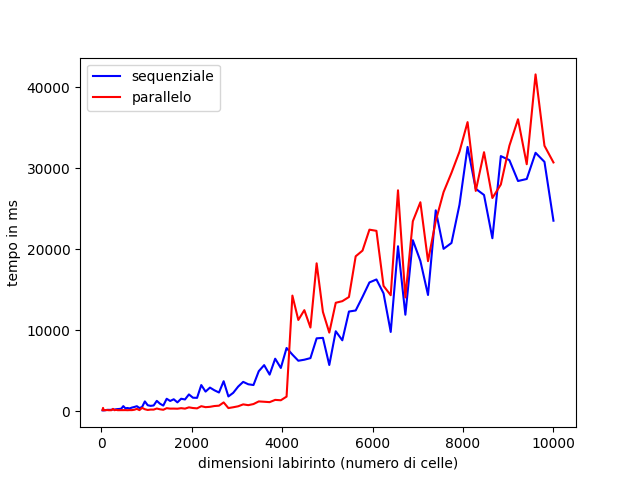

The table this chart was drawn from, first rows:
25; 123.355; 151.986
36; 119; 428.5
49; 125.3; 148.8
64; 125.4; 144.3
81; 142; 147.3
100; 154.2; 148.5
121; 178.4; 174.8
144; 191.5; 149.8
169; 185.8; 142.5
196; 187.5; 142.7
225; 198.2; 146.7
256; 261.1; 307.4
289; 213.9; 143.5
324; 257.8; 190.4
361; 283.5; 147.1
400; 297.9; 148.4
441; 340.9; 153.1
484; 649; 152.7
529; 382.6; 156.2
576; 414.9; 144.9
625; 362.4; 156.5
676; 470.4; 154.8
729; 543.7; 200.3
784; 639.4; 309.4
841; 409.7; 154.8
900; 539.4; 433.9
961; 1227; 261.9
1024; 755.9; 174.4
1089; 678.7; 221
1156; 729.2; 216.6
1225; 1295; 351.5
1296; 942; 254.4
1369; 713.3; 196.5
1444; 1555; 392.7
1521; 1284; 337.9
1600; 1493; 341.4
1681; 1110; 327.5
1764; 1558; 395.3
1849; 1468; 336.6
1936; 2090; 494.4
2025; 1685; 411.9
2116; 1666; 370.4
2209; 3247; 637.3
2304; 2438; 518.2
2401; 2933; 560.9
2500; 2600; 658.5
2601; 2327; 701.6
2704; 3719; 1103
2809; 1841; 405.8
2916; 2288; 506.8
3025; 3056; 626.2
3136; 3640; 861.2
3249; 3343; 765.5
3364; 3250; 901.9
3481; 4958; 1227
3600; 5705; 1186
3721; 4531; 1138
3844; 6497; 1416
3969; 5354; 1370
4096; 7817; 1823
4225; 7002; 14282
... 35 more rows
